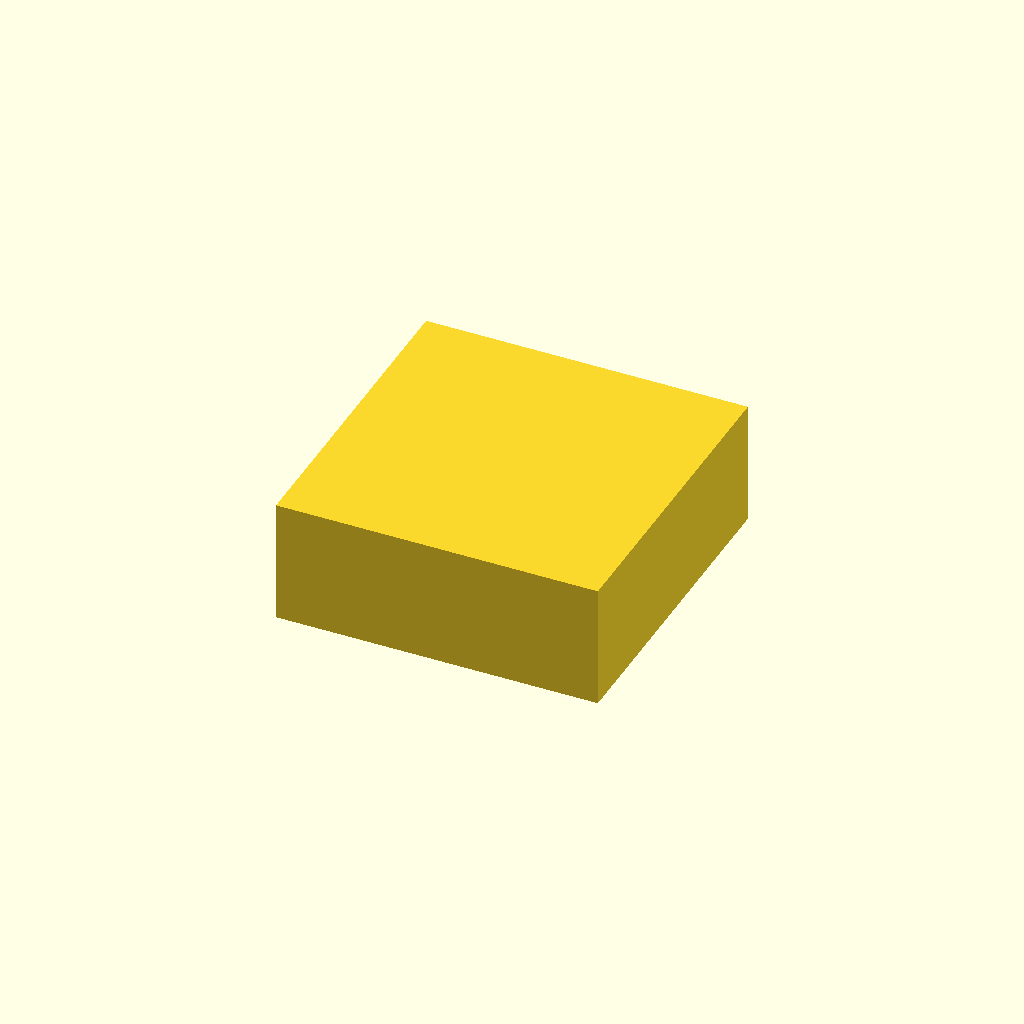
Cell 1 — every parameter at its default value.
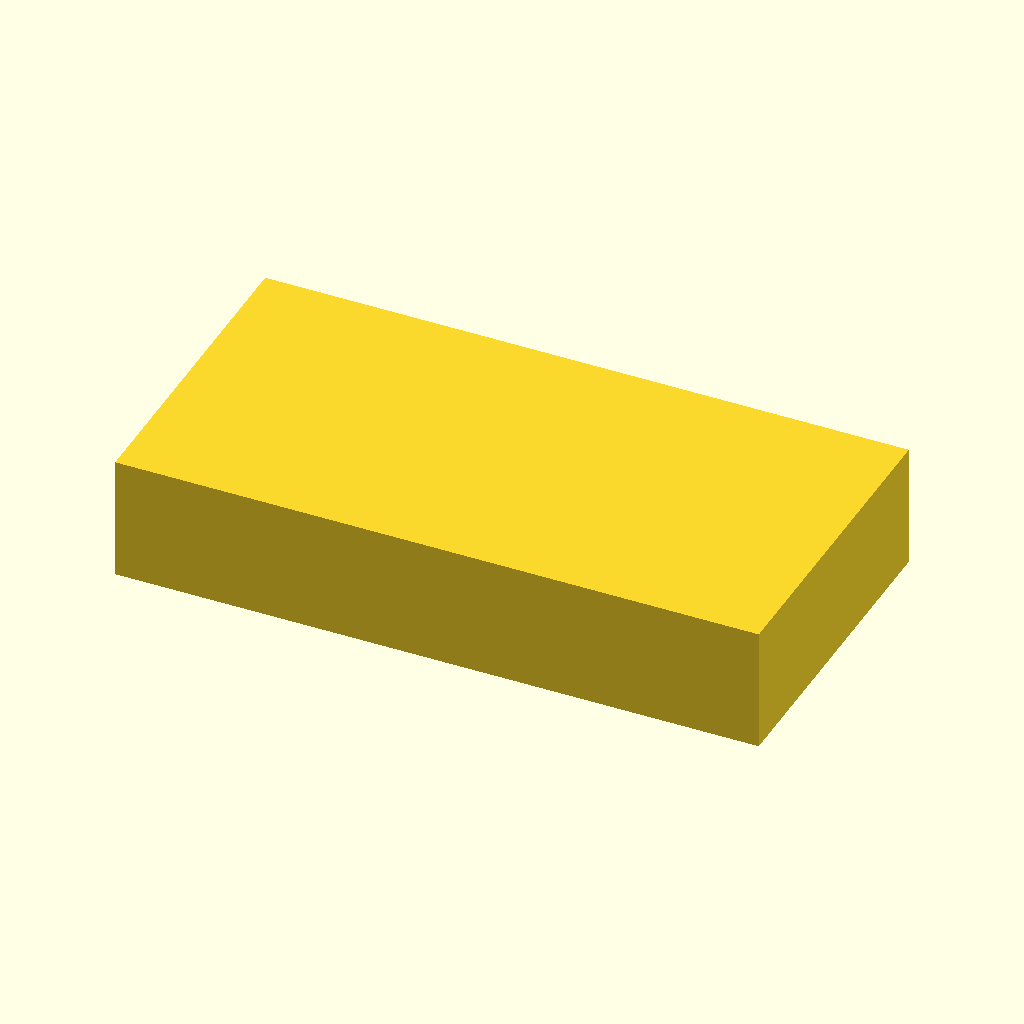
Cell 2: the same model with length_mm = 520.
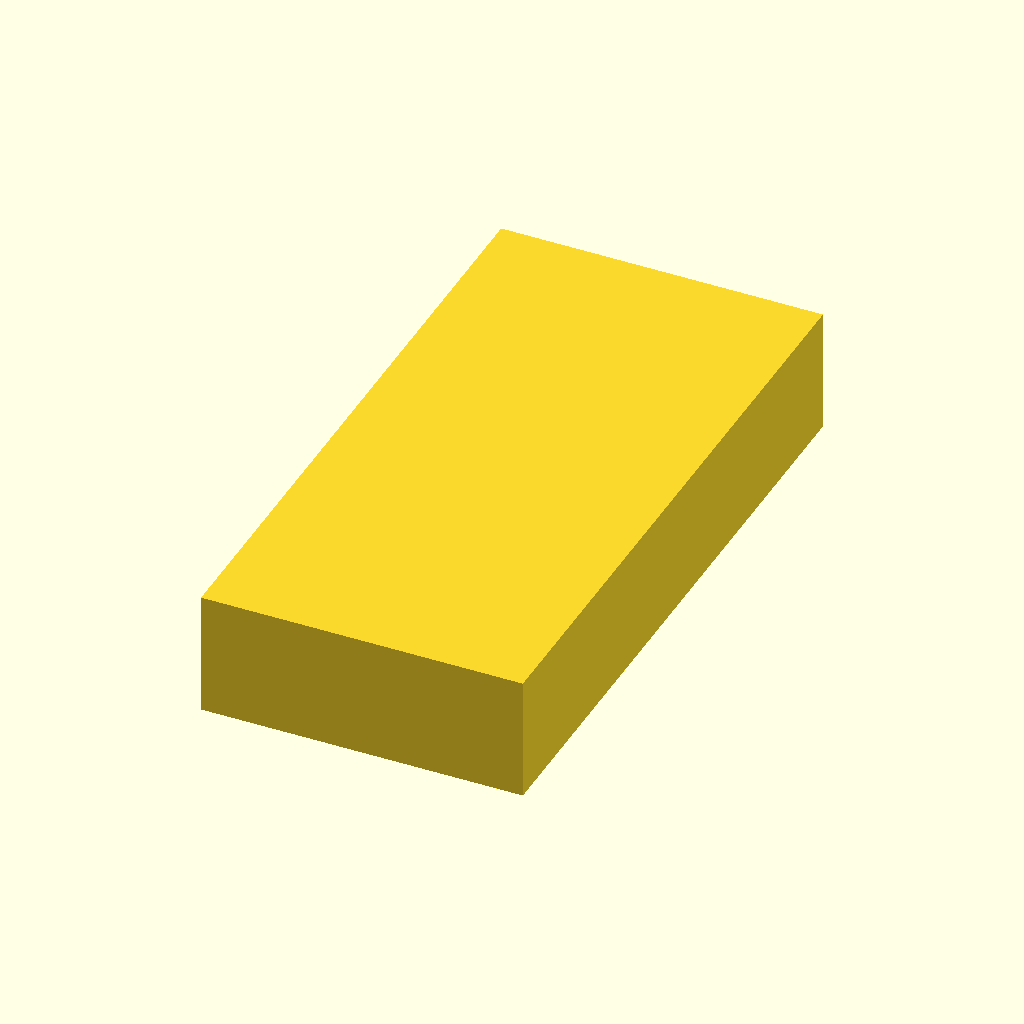
Cell 3: width_mm = 520 (everything else at default).
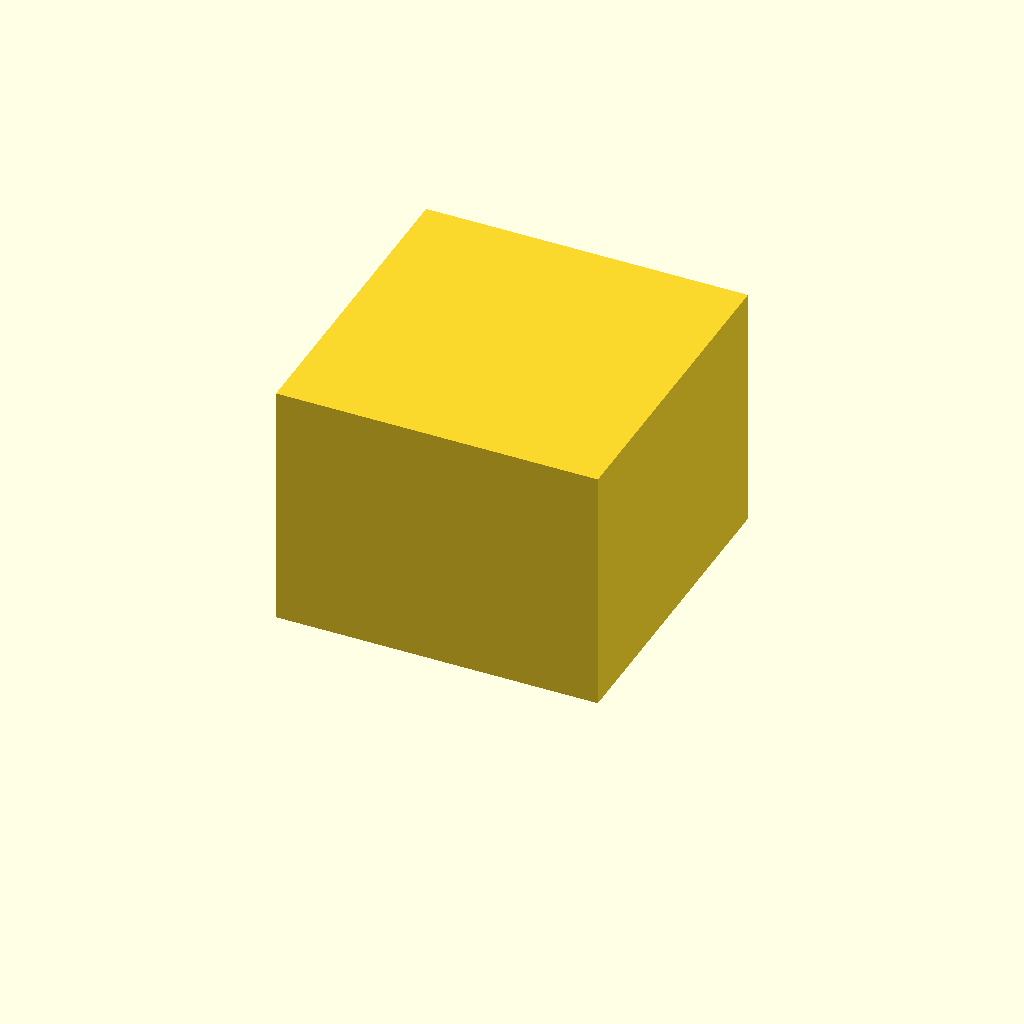
Cell 4: height_mm = 200 (everything else at default).
One fixed orthographic camera (rotation 55°, 0°, 25°; colour scheme Cornfield) for every cell.
The OpenSCAD source (twins/catalogue-parts/cad/993-intercooler-ta-technix-core-module.scad):
// Generated documentary F1 envelope proxy.
// Not manufacturing geometry, not dimensionally validated, not SimReady.
proxy_id = "993-INTERCOOLER-TA-TECHNIX-CORE-MODULE";
$fn = 96;

length_mm = 260;
width_mm = 260;
height_mm = 100;

translate([-length_mm / 2, -width_mm / 2, 0])
    cube([length_mm, width_mm, height_mm], center = false);
Customizer parameters (derived from the source; name, type, default, range or options):
proxy_id: string, default "993-INTERCOOLER-TA-TECHNIX-CORE-MODULE"
length_mm: number, default 260
width_mm: number, default 260
height_mm: number, default 100
